Photos from the image-classification dataset "dataset" in the GitHub repository alevinas/minecraftImagesRNA. Its 6 classes are: araña, cerdo, creeper, gato, vaca, zombie.

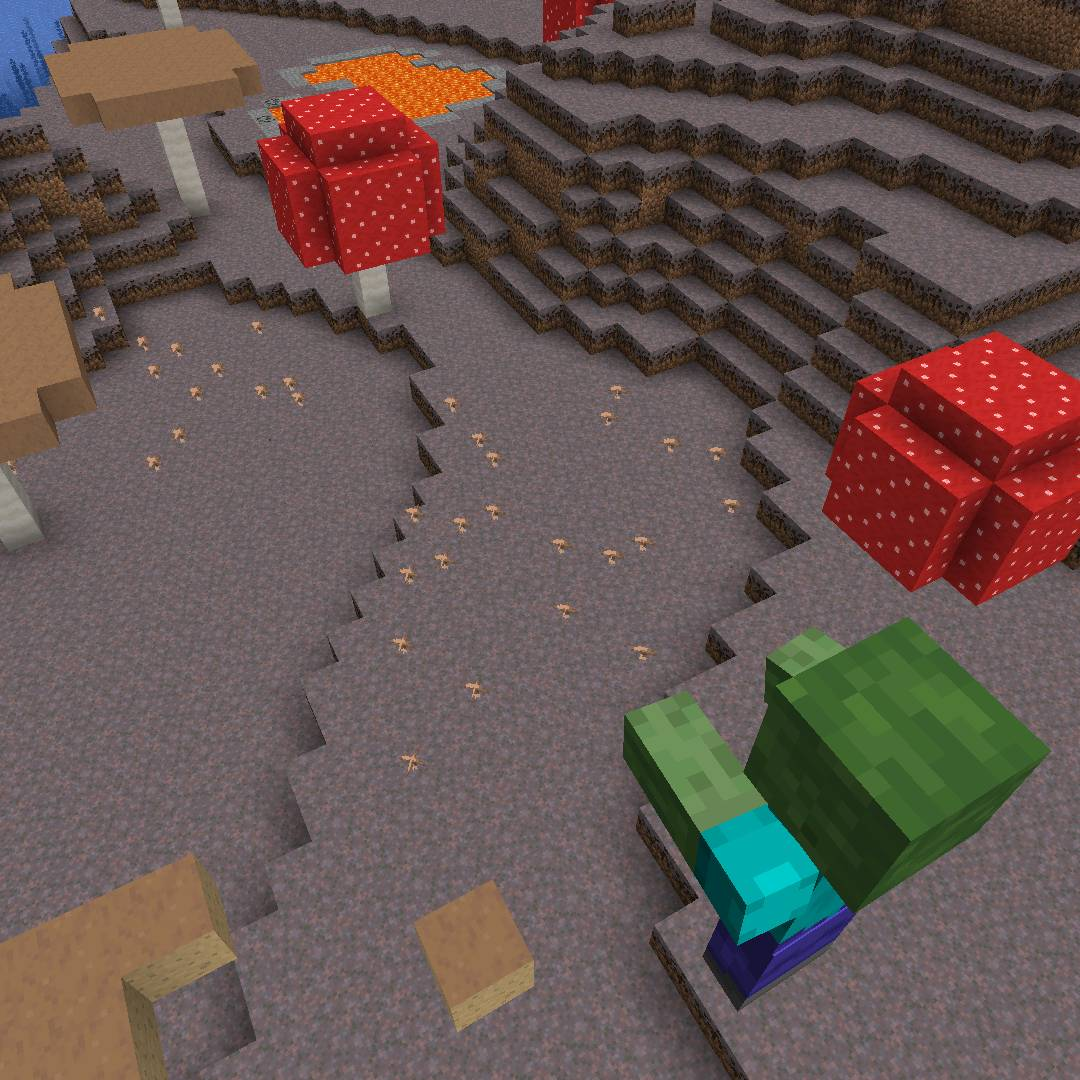
Label: zombie

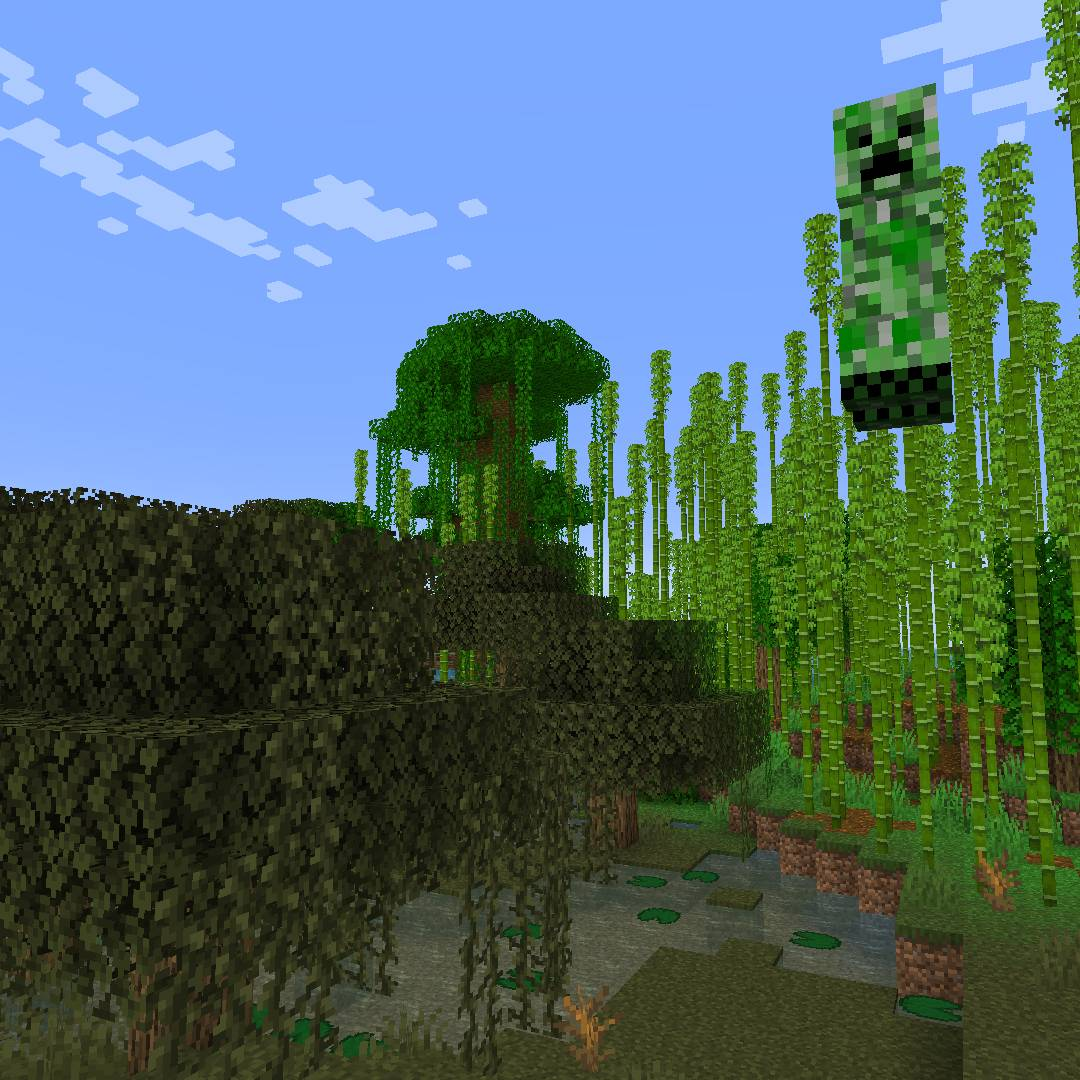
Label: creeper

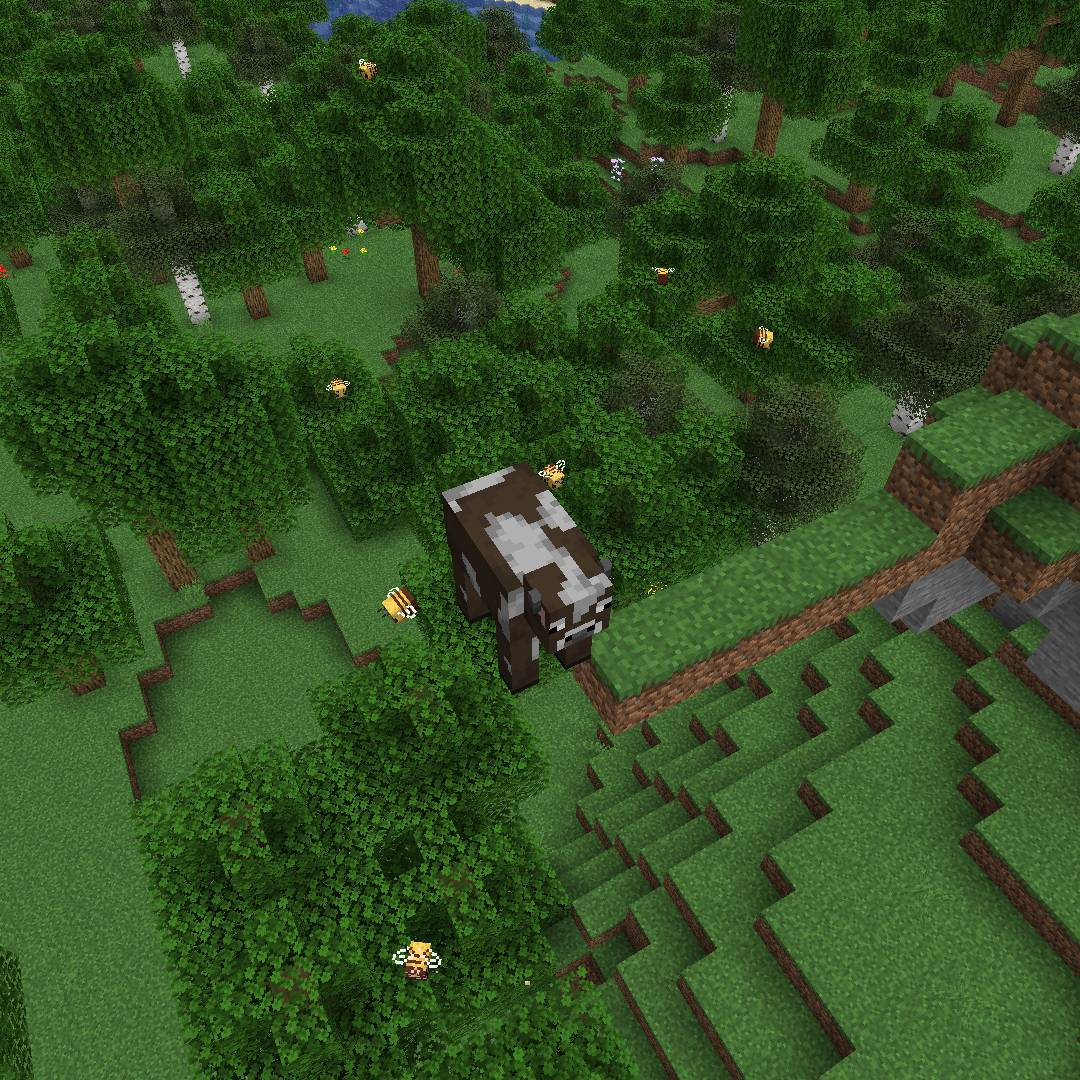
Label: vaca

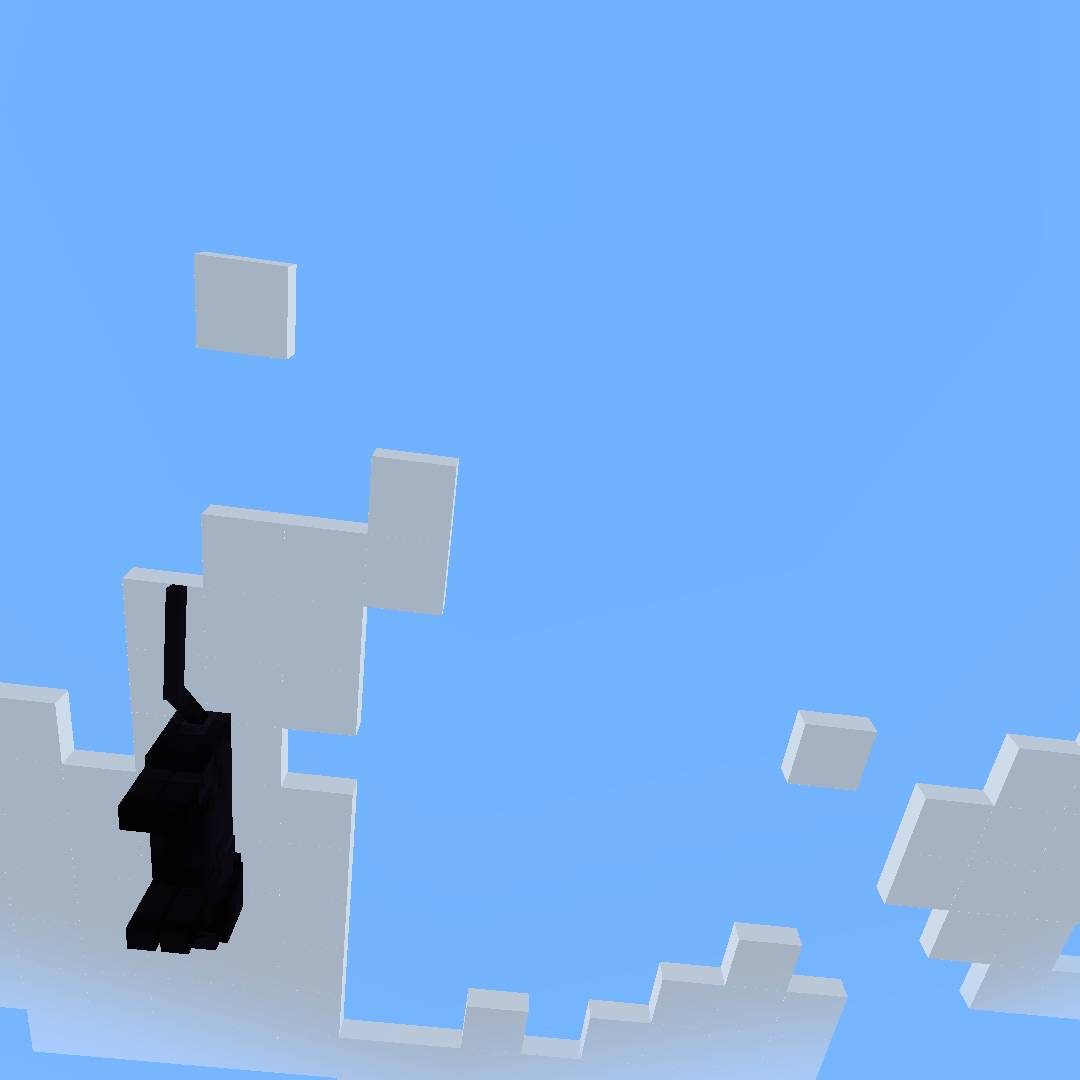
Label: gato

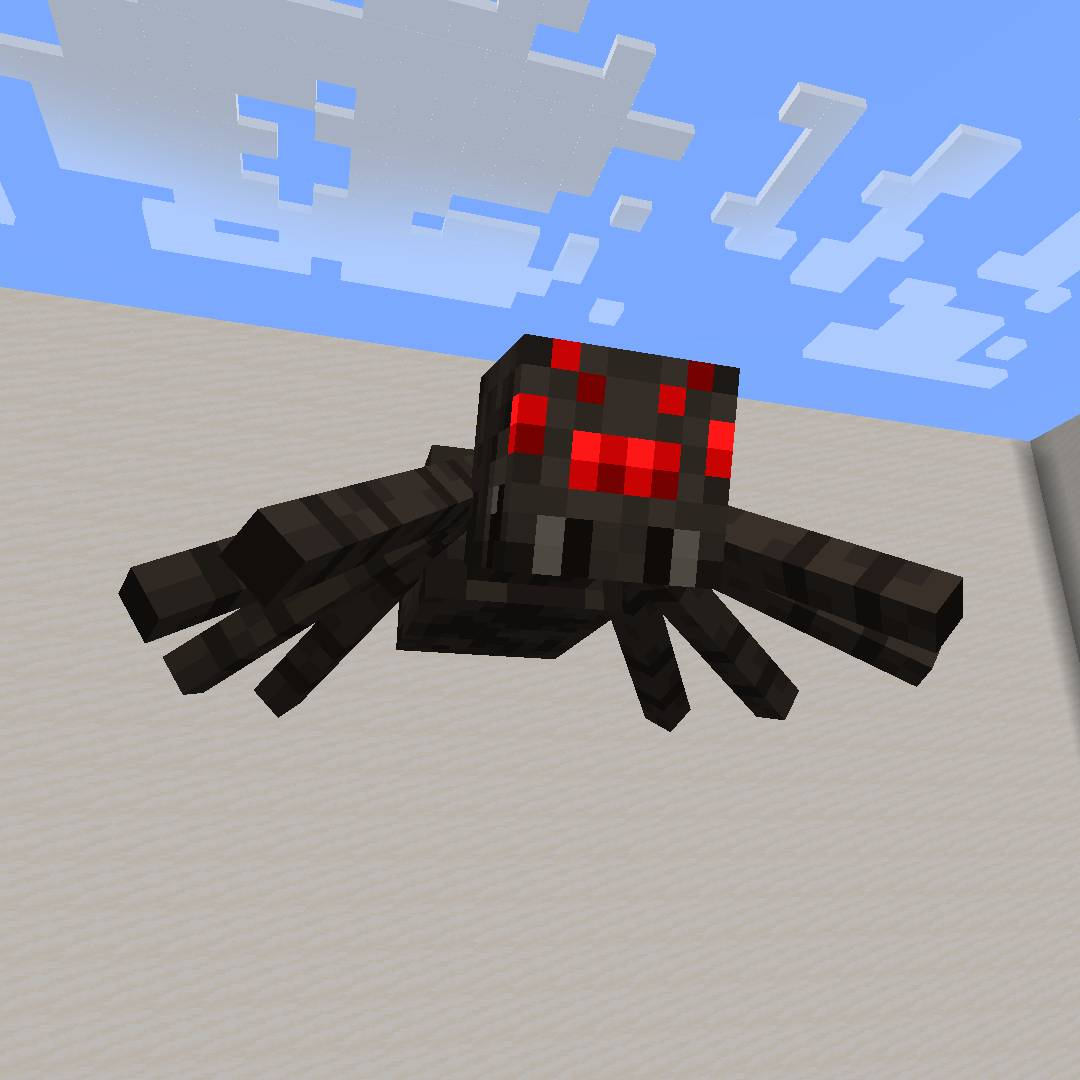
Label: araña

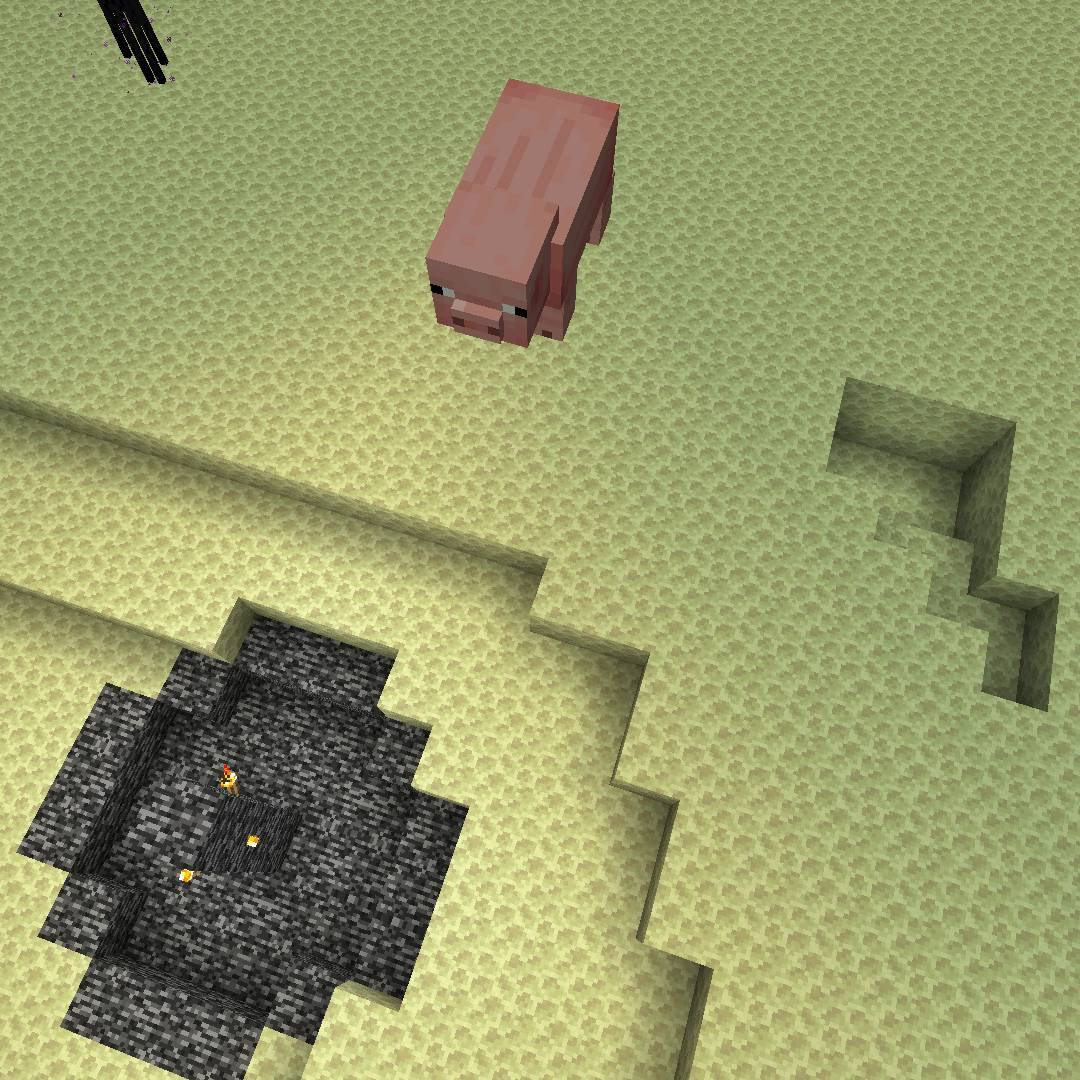
Label: cerdo
